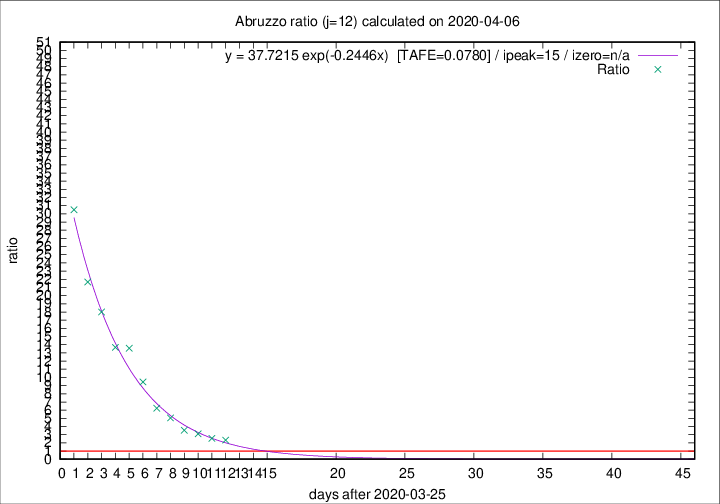

Data behind this chart, as committed beside it:
2020-04-06, 11, 169, 117, 50, 2.3400
2020-04-05, 5, 158, 112, 44, 2.546
2020-04-04, 7, 153, 115, 37, 3.108
2020-04-03, 13, 146, 113, 32, 3.531
2020-04-02, 10, 133, 111, 22, 5.045
2020-04-01, 8, 123, 106, 17, 6.235
2020-03-31, 13, 115, 104, 11, 9.454
2020-03-30, 14, 102, 95, 7, 13.57
2020-03-29, 12, 88, 82, 6, 13.67
2020-03-28, 8, 76, 72, 4, 18
2020-03-27, 5, 68, 65, 3, 21.67
2020-03-26, 11, 63, 61, 2, 30.5
